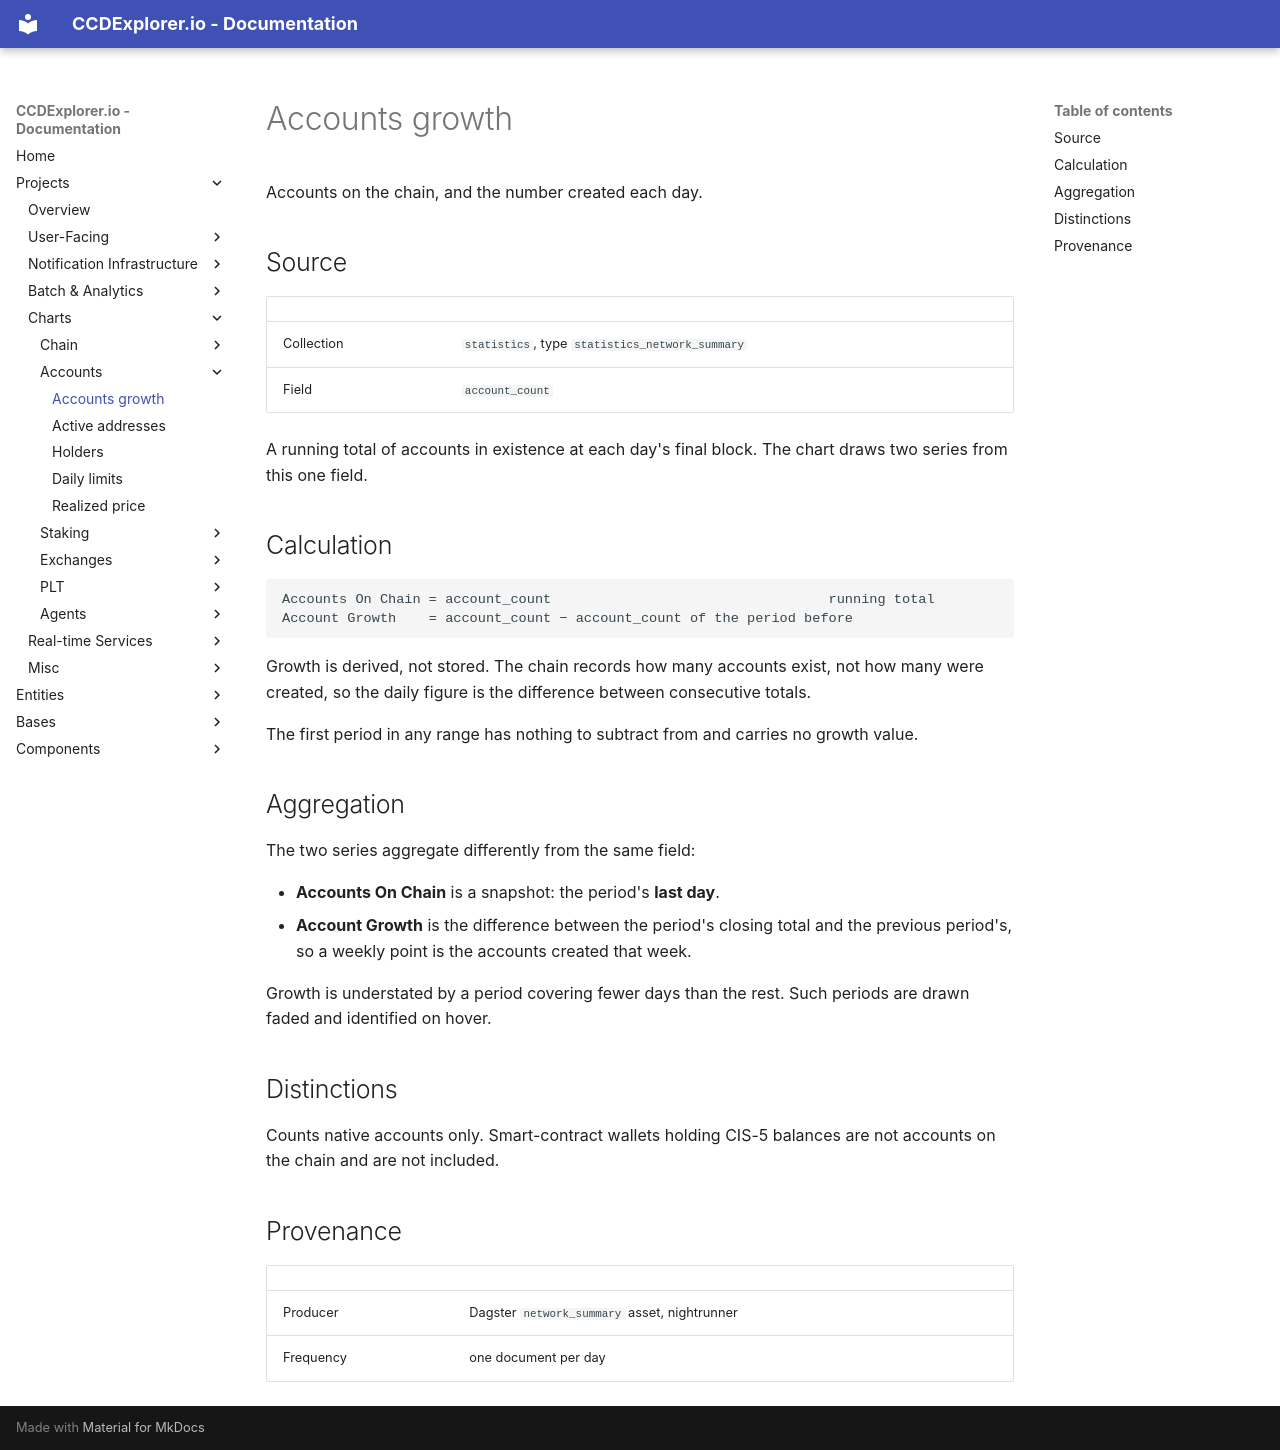

repository: ccdexplorer/ccdexplorer · page: charts/accounts_growth/index.html · generator: mkdocs

# Accounts growth

Accounts on the chain, and the number created each day.

## Source

| | |
|---|---|
| Collection | `statistics`, type `statistics_network_summary` |
| Field | `account_count` |

A running total of accounts in existence at each day's final block. The chart
draws two series from this one field.

## Calculation

```
Accounts On Chain = account_count                                  running total
Account Growth    = account_count − account_count of the period before
```

Growth is derived, not stored. The chain records how many accounts exist, not
how many were created, so the daily figure is the difference between
consecutive totals.

The first period in any range has nothing to subtract from and carries no
growth value.

## Aggregation

The two series aggregate differently from the same field:

- **Accounts On Chain** is a snapshot: the period's **last day**.
- **Account Growth** is the difference between the period's closing total and
  the previous period's, so a weekly point is the accounts created that week.

Growth is understated by a period covering fewer days than the rest. Such
periods are drawn faded and identified on hover.

## Distinctions

Counts native accounts only. Smart-contract wallets holding CIS-5 balances are
not accounts on the chain and are not included.

## Provenance

| | |
|---|---|
| Producer | Dagster `network_summary` asset, nightrunner |
| Frequency | one document per day |
